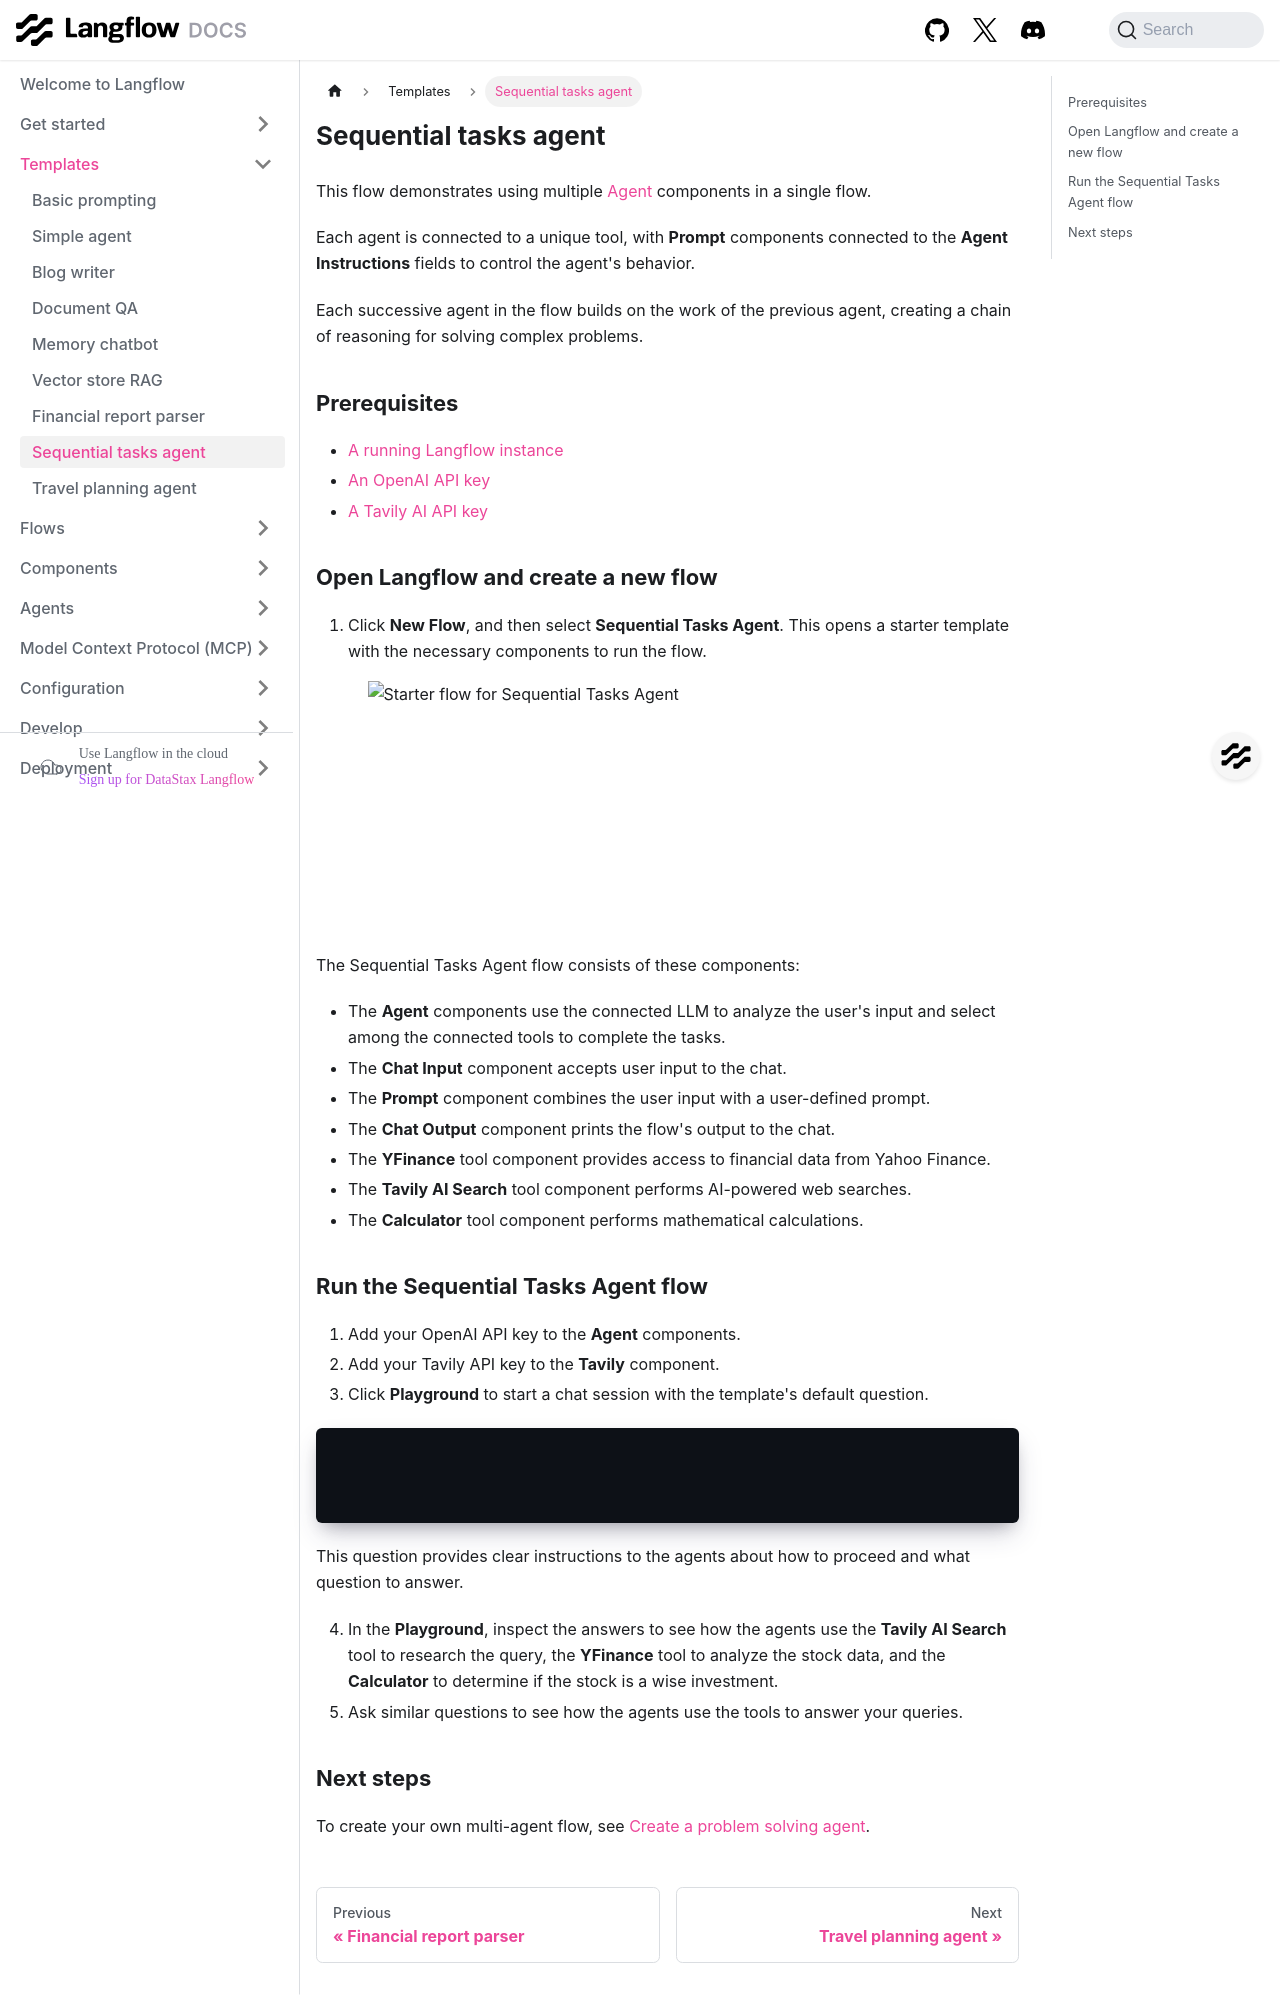

repository: DarkHawk727/langflow · page: sequential-agent.html · generator: docusaurus

---
title: Sequential tasks agent
slug: /sequential-agent
---

This flow demonstrates using multiple [Agent](/agents) components in a single flow.

Each agent is connected to a unique tool, with **Prompt** components connected to the **Agent Instructions** fields to control the agent's behavior.

Each successive agent in the flow builds on the work of the previous agent, creating a chain of reasoning for solving complex problems.

## Prerequisites

- [A running Langflow instance](/get-started-installation)
- [An OpenAI API key](https://platform.openai.com/)
- [A Tavily AI API key](https://www.tavily.com/)

## Open Langflow and create a new flow

1. Click **New Flow**, and then select **Sequential Tasks Agent**.
This opens a starter template with the necessary components to run the flow.

![Starter flow for Sequential Tasks Agent](/img/starter-flow-sequential-agent.png)

The Sequential Tasks Agent flow consists of these components:

* The **Agent** components use the connected LLM to analyze the user's input and select among the connected tools to complete the tasks.
* The **Chat Input** component accepts user input to the chat.
* The **Prompt** component combines the user input with a user-defined prompt.
* The **Chat Output** component prints the flow's output to the chat.
* The **YFinance** tool component provides access to financial data from Yahoo Finance.
* The **Tavily AI Search** tool component performs AI-powered web searches.
* The **Calculator** tool component performs mathematical calculations.
